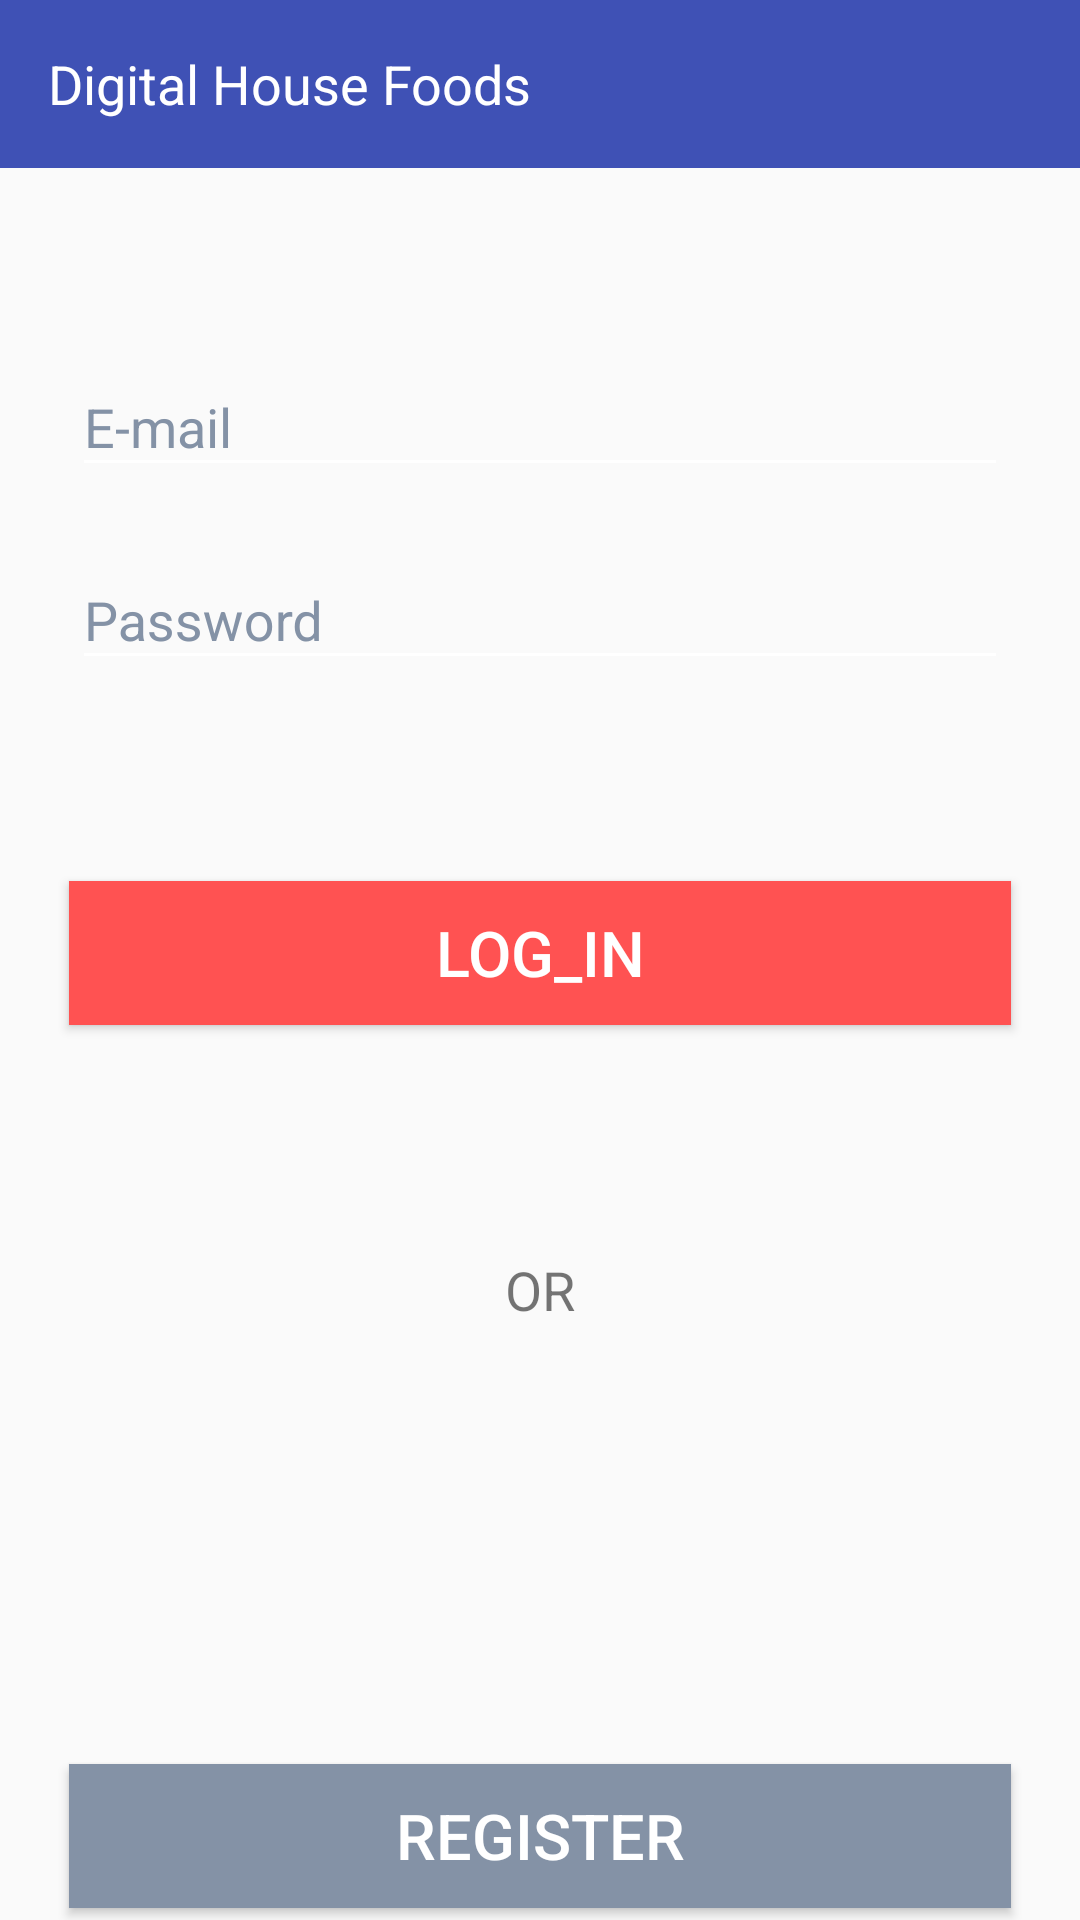

Here is an Android app screen rendered from its layout file. Give the layout XML and the strings, colors and styles it references.
<!-- AndroidManifest.xml: application theme Theme.DigitalHouseFood -->
<!-- res/layout/activity_login.xml -->
<?xml version="1.0" encoding="utf-8"?>
<androidx.constraintlayout.widget.ConstraintLayout xmlns:android="http://schemas.android.com/apk/res/android"
    xmlns:app="http://schemas.android.com/apk/res-auto"
    xmlns:tools="http://schemas.android.com/tools"
    android:layout_width="match_parent"
    android:layout_height="match_parent"
    tools:context=".View.activity.LoginActivity">

    <androidx.appcompat.widget.Toolbar
        android:id="@+id/toolbar"
        android:layout_width="match_parent"
        android:layout_height="?attr/actionBarSize"
        android:theme="@style/Theme.DigitalHouseFood"
        android:background="@color/bluevariant"
        android:textColor="@color/white"
        app:layout_constraintStart_toStartOf="parent"
        app:layout_constraintTop_toTopOf="parent"
        app:layout_constraintBottom_toTopOf="@+id/tilemail">

        <TextView
            android:id="@+id/register_name"
            android:layout_width="match_parent"
            android:layout_height="wrap_content"
            android:text="Digital House Foods"
            android:textSize="18dp"
            android:textColor="@color/white"
            app:layout_constraintEnd_toEndOf="parent"
            app:layout_constraintStart_toStartOf="parent"
            app:layout_constraintTop_toTopOf="parent"

            />
    </androidx.appcompat.widget.Toolbar>

    <com.google.android.material.textfield.TextInputLayout
        android:id="@+id/tilemail"
        android:layout_width="match_parent"
        android:layout_height="wrap_content"
        android:hint="@string/e_mail"
        android:textColorHint="#8492A6"
        android:layout_marginTop="@dimen/fifty_four_dp"
        android:layout_marginStart="@dimen/value_twenty_four_dp"
        android:layout_marginEnd="@dimen/value_twenty_four_dp"
        app:layout_constraintEnd_toEndOf="parent"
        app:layout_constraintStart_toStartOf="parent"
        app:layout_constraintTop_toBottomOf="@id/toolbar"
        app:layout_constraintBottom_toTopOf="@+id/tilpassword"
        >

        <com.google.android.material.textfield.TextInputEditText
        android:layout_width="match_parent"
        android:layout_height="wrap_content"
        android:textColor="@color/bluevariant"
        android:inputType="textEmailAddress"/>

    </com.google.android.material.textfield.TextInputLayout>

    <com.google.android.material.textfield.TextInputLayout
        android:id="@+id/tilpassword"
        android:layout_width="match_parent"
        android:layout_height="wrap_content"
        android:hint="@string/password"
        android:textColorHint="#8492A6"
        android:layout_marginTop="@dimen/twelve_dp"
        android:layout_marginStart="@dimen/value_twenty_four_dp"
        android:layout_marginEnd="@dimen/value_twenty_four_dp"
        app:layout_constraintEnd_toEndOf="@id/tilemail"
        app:layout_constraintStart_toStartOf="@id/tilemail"
        app:layout_constraintTop_toBottomOf="@id/tilemail">

    <com.google.android.material.textfield.TextInputEditText
        android:layout_width="match_parent"
        android:layout_height="wrap_content"
        android:inputType="textPassword"
        android:textColor="@color/bluevariant"
        />
    </com.google.android.material.textfield.TextInputLayout>

    <androidx.appcompat.widget.AppCompatButton
        android:id="@+id/bt_login"
        android:layout_width="match_parent"
        android:layout_height="wrap_content"
        android:layout_marginTop="@dimen/sixty_seven_dp"
        android:layout_marginStart="@dimen/value_twenty_three_dp"
        android:layout_marginEnd="@dimen/value_twenty_three_dp"
        app:layout_constraintEnd_toEndOf="@id/tilpassword"
        app:layout_constraintStart_toStartOf="@id/tilpassword"
        app:layout_constraintTop_toBottomOf="@id/tilpassword"
        android:background="#FF5252"
        android:text="@string/log_in"
        android:textColor="@color/white"
        android:textSize="@dimen/twenty_one_sp">

    </androidx.appcompat.widget.AppCompatButton>

    <TextView
        android:id="@+id/tv_or"
        android:layout_width="wrap_content"
        android:layout_height="wrap_content"
        app:layout_constraintEnd_toEndOf="@id/bt_login"
        app:layout_constraintStart_toStartOf="@id/bt_login"
        app:layout_constraintTop_toBottomOf="@id/bt_login"
        android:layout_marginTop="76dp"
        android:text="@string/or"
        android:textSize="18sp">

    </TextView>

    <androidx.appcompat.widget.AppCompatButton
        android:id="@+id/bt_register"
        android:layout_width="match_parent"
        android:layout_height="wrap_content"
        android:layout_marginTop="146dp"
        android:layout_marginStart="@dimen/value_twenty_three_dp"
        android:layout_marginEnd="@dimen/value_twenty_three_dp"
        app:layout_constraintEnd_toEndOf="@id/tv_or"
        app:layout_constraintStart_toStartOf="@id/tv_or"
        app:layout_constraintTop_toBottomOf="@id/tv_or"
        android:background="#8492A6"
        android:text="@string/register"
        android:textColor="@color/white"
        android:textSize="@dimen/twenty_one_sp">

    </androidx.appcompat.widget.AppCompatButton>


</androidx.constraintlayout.widget.ConstraintLayout>
<!-- resources referenced by this layout -->
<resources>
  <color name="bluevariant">#3F51B5</color>
  <color name="white">#FFFFFFFF</color>
  <dimen name="fifty_four_dp">54dp</dimen>
  <dimen name="sixty_seven_dp">67dp</dimen>
  <dimen name="twelve_dp">12dp</dimen>
  <dimen name="twenty_one_sp">21sp</dimen>
  <dimen name="value_twenty_four_dp">24dp</dimen>
  <dimen name="value_twenty_three_dp">23dp</dimen>
  <string name="e_mail">E-mail</string>
  <string name="log_in">log_in</string>
  <string name="or">OR</string>
  <string name="password">Password</string>
  <string name="register">Register</string>
  <style name="Theme.DigitalHouseFood" parent="Theme.AppCompat.Light.NoActionBar">
          
          <item name="colorPrimary">@color/bluevariant</item>
          <item name="colorPrimaryDark">@color/blueprimary</item>
          <item name="colorPrimaryVariant">@color/blueprimary</item>
          <item name="colorOnPrimary">@color/white</item>
          
          <item name="colorSecondary">@color/teal_200</item>
          <item name="colorSecondaryVariant">@color/teal_700</item>
          <item name="colorOnSecondary">@color/white</item>
          
          <item name="android:statusBarColor" tools:targetApi="l">?attr/colorPrimary</item>
          <item name="colorControlNormal">@color/white</item>
          
      </style>
  <color name="blueprimary">#FF303F9F</color>
  <color name="teal_200">#FF03DAC5</color>
  <color name="teal_700">#FF018786</color>
</resources>
